Labelled photos from "dataset", an image-classification folder in martinsaxa/jute-disease-dataset. The possible labels are: dieback, fresh, holed, mosaic, stem soft rot.

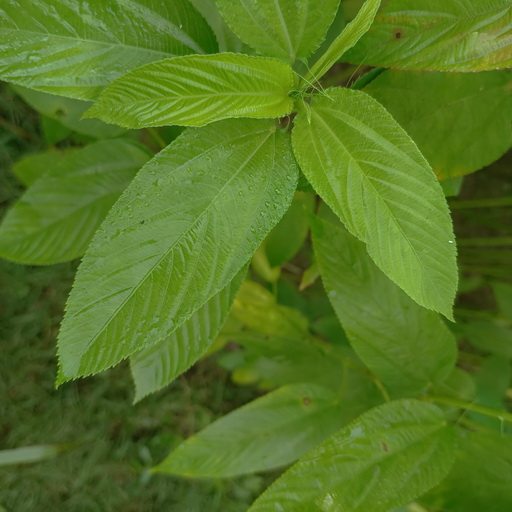
Label: fresh

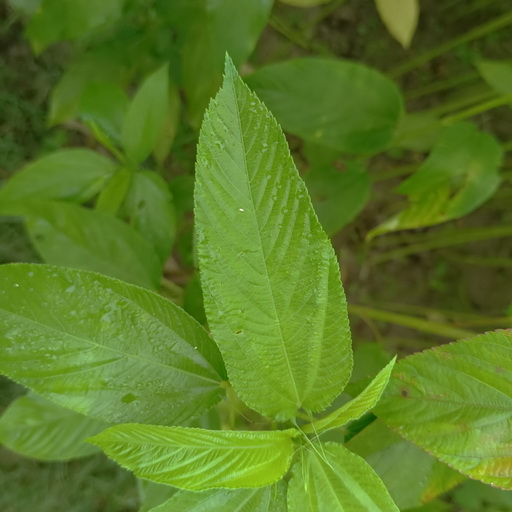
Label: fresh

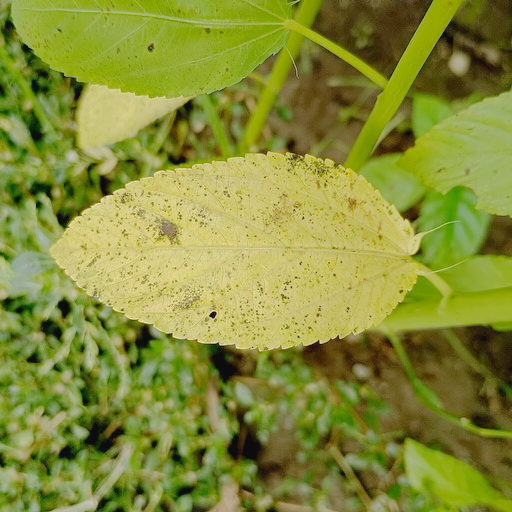
Label: mosaic

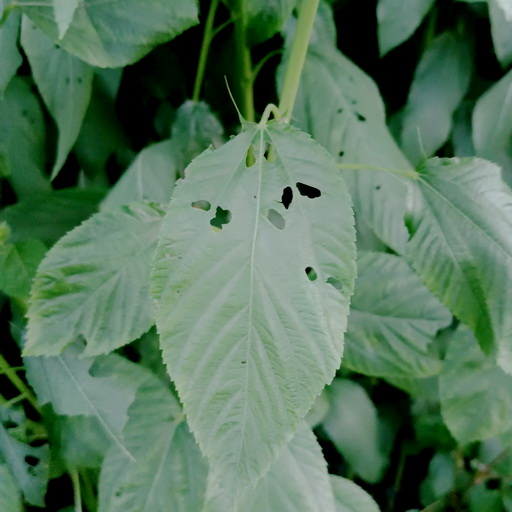
Label: holed

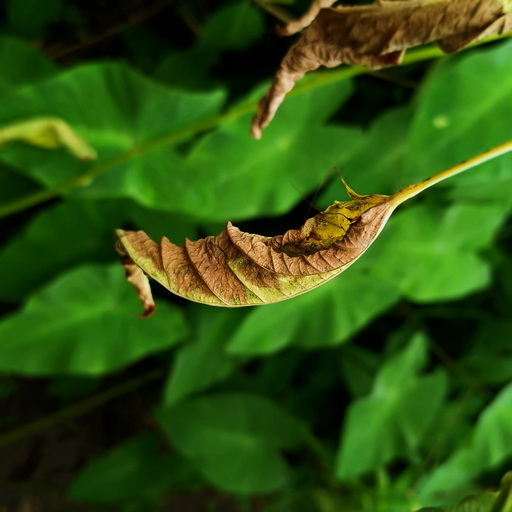
Label: dieback

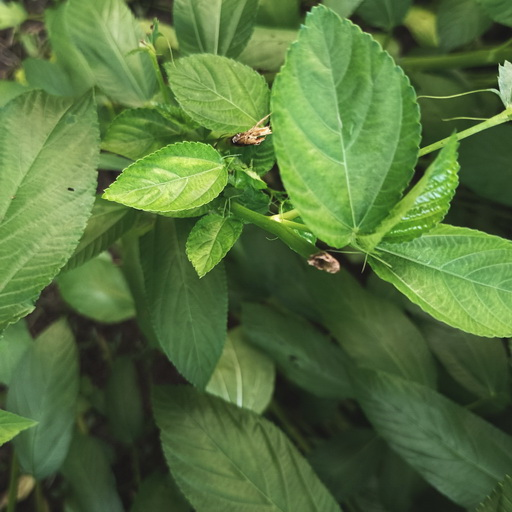
Label: stem soft rot
